Run: headless pygame with SDL's dummy video driver; simulated clock (each Clock.tick advances the game by its frame time, no real sleeping); random seed 0; keys injected as events and as key.get_pressed() state; no mouse input; restart key SPACE tapped at the start of phases 3 and 4.
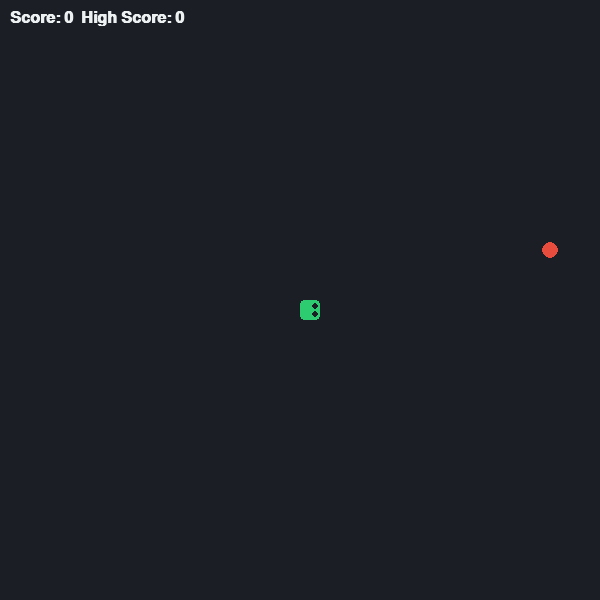
Frame 1 of 4 · flips 1–60 · no input
Frame 2 of 4 · flips 61–180 · tapped SPACE, RETURN · held RIGHT (→), D · screen unchanged from frame 1, image omitted
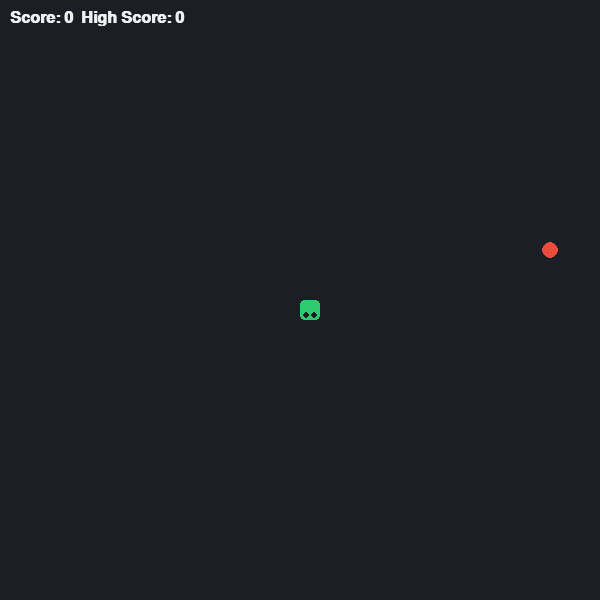
Frame 3 of 4 · flips 181–300 · tapped SPACE · held DOWN (↓), S
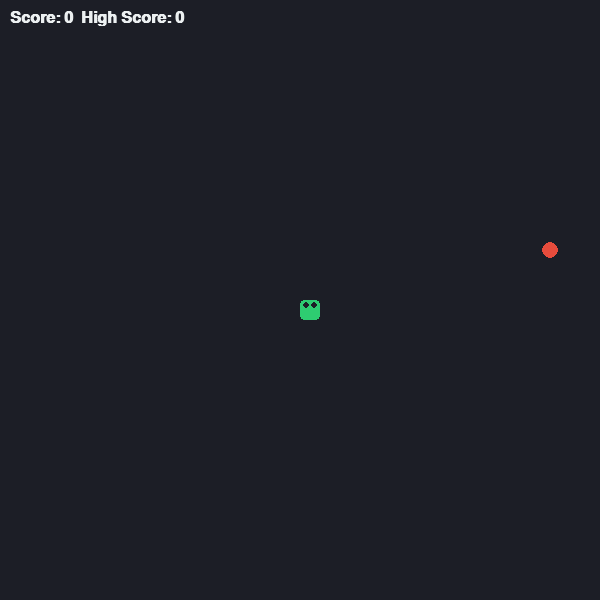
Frame 4 of 4 · flips 301–420 · tapped SPACE · held LEFT (←), A, UP (↑), W

The pygame program that drew these frames:

import pygame
import random
import sys

# Initialize Pygame
pygame.init()

# Constants
WIDTH, HEIGHT = 600, 600
GRID_SIZE = 20
GRID_WIDTH = WIDTH // GRID_SIZE
GRID_HEIGHT = HEIGHT // GRID_SIZE

# Colors - Modern Palette
BG_COLOR = (28, 30, 38)
SNAKE_HEAD_COLOR = (46, 204, 113)
SNAKE_BODY_COLOR = (39, 174, 96)
FOOD_COLOR = (231, 76, 60)
TEXT_COLOR = (236, 240, 241)

# Screen setup
screen = pygame.display.set_mode((WIDTH, HEIGHT))
pygame.display.set_caption("Modern Snake Game")
clock = pygame.time.Clock()
font = pygame.font.SysFont("segoeui", 24, bold=True)
large_font = pygame.font.SysFont("segoeui", 48, bold=True)

class Snake:
    def __init__(self):
        self.positions = [(GRID_WIDTH // 2, GRID_HEIGHT // 2)]
        self.direction = (1, 0)
        self.grow = False

    def get_head_position(self):
        return self.positions[0]

    def turn(self, point):
        # Prevent reversing direction
        if (point[0] * -1, point[1] * -1) == self.direction:
            return
        else:
            self.direction = point

    def move(self):
        cur = self.get_head_position()
        x, y = self.direction
        new = ((cur[0] + x) % GRID_WIDTH, (cur[1] + y) % GRID_HEIGHT)
        
        if new in self.positions[2:]:
            return False # Collision with self
            
        self.positions.insert(0, new)
        if not self.grow:
            self.positions.pop()
        else:
            self.grow = False
        return True

    def reset(self):
        self.positions = [(GRID_WIDTH // 2, GRID_HEIGHT // 2)]
        self.direction = (1, 0)

    def draw(self, surface):
        for index, p in enumerate(self.positions):
            rect = pygame.Rect(p[0] * GRID_SIZE, p[1] * GRID_SIZE, GRID_SIZE, GRID_SIZE)
            color = SNAKE_HEAD_COLOR if index == 0 else SNAKE_BODY_COLOR
            # Draw rounded rectangles for a modern look
            pygame.draw.rect(surface, color, rect, border_radius=4)
            if index == 0: # Add eyes to the head
                eye_radius = 3
                if self.direction == (1, 0): # Right
                    pygame.draw.circle(surface, BG_COLOR, (rect.right - 5, rect.centery - 4), eye_radius)
                    pygame.draw.circle(surface, BG_COLOR, (rect.right - 5, rect.centery + 4), eye_radius)
                elif self.direction == (-1, 0): # Left
                    pygame.draw.circle(surface, BG_COLOR, (rect.left + 5, rect.centery - 4), eye_radius)
                    pygame.draw.circle(surface, BG_COLOR, (rect.left + 5, rect.centery + 4), eye_radius)
                elif self.direction == (0, -1): # Up
                    pygame.draw.circle(surface, BG_COLOR, (rect.centerx - 4, rect.top + 5), eye_radius)
                    pygame.draw.circle(surface, BG_COLOR, (rect.centerx + 4, rect.top + 5), eye_radius)
                elif self.direction == (0, 1): # Down
                    pygame.draw.circle(surface, BG_COLOR, (rect.centerx - 4, rect.bottom - 5), eye_radius)
                    pygame.draw.circle(surface, BG_COLOR, (rect.centerx + 4, rect.bottom - 5), eye_radius)

class Food:
    def __init__(self):
        self.position = (0,0)
        self.randomize_position([])

    def randomize_position(self, snake_positions):
        while True:
            self.position = (random.randint(0, GRID_WIDTH - 1), random.randint(0, GRID_HEIGHT - 1))
            if self.position not in snake_positions:
                break

    def draw(self, surface):
        rect = pygame.Rect(self.position[0] * GRID_SIZE, self.position[1] * GRID_SIZE, GRID_SIZE, GRID_SIZE)
        # Draw circular food
        pygame.draw.circle(surface, FOOD_COLOR, rect.center, GRID_SIZE // 2 - 2)

def draw_grid(surface):
    # Minimalist, no explicit grid lines, just a clean background
    surface.fill(BG_COLOR)

def main():
    snake = Snake()
    food = Food()
    score = 0
    high_score = 0
    state = "PLAYING" # PLAYING, GAME_OVER

    while True:
        for event in pygame.event.get():
            if event.type == pygame.QUIT:
                pygame.quit()
                sys.exit()
            elif event.type == pygame.KEYDOWN:
                if state == "GAME_OVER":
                    if event.key == pygame.K_SPACE:
                        snake.reset()
                        food.randomize_position(snake.positions)
                        score = 0
                        state = "PLAYING"
                    elif event.key == pygame.K_ESCAPE:
                        pygame.quit()
                        sys.exit()
                else:
                    if event.key == pygame.K_UP or event.key == pygame.K_w:
                        snake.turn((0, -1))
                    elif event.key == pygame.K_DOWN or event.key == pygame.K_s:
                        snake.turn((0, 1))
                    elif event.key == pygame.K_LEFT or event.key == pygame.K_a:
                        snake.turn((-1, 0))
                    elif event.key == pygame.K_RIGHT or event.key == pygame.K_d:
                        snake.turn((1, 0))

        if state == "PLAYING":
            if not snake.move():
                state = "GAME_OVER"
                if score > high_score:
                    high_score = score
            
            if snake.get_head_position() == food.position:
                snake.grow = True
                score += 10
                food.randomize_position(snake.positions)

        draw_grid(screen)
        
        # Draw game elements
        snake.draw(screen)
        food.draw(screen)
        
        # Draw Score
        score_text = font.render(f"Score: {score}  High Score: {high_score}", True, TEXT_COLOR)
        screen.blit(score_text, (10, 10))

        if state == "GAME_OVER":
            # Darken screen
            s = pygame.Surface((WIDTH,HEIGHT))
            s.set_alpha(128)
            s.fill((0,0,0))
            screen.blit(s, (0,0))
            
            game_over_text = large_font.render("GAME OVER", True, FOOD_COLOR)
            restart_text = font.render("Press SPACE to Restart", True, TEXT_COLOR)
            
            screen.blit(game_over_text, (WIDTH//2 - game_over_text.get_width()//2, HEIGHT//2 - 50))
            screen.blit(restart_text, (WIDTH//2 - restart_text.get_width()//2, HEIGHT//2 + 10))

        pygame.display.update()
        clock.tick(12) # Speed of snake

if __name__ == "__main__":
    main()
